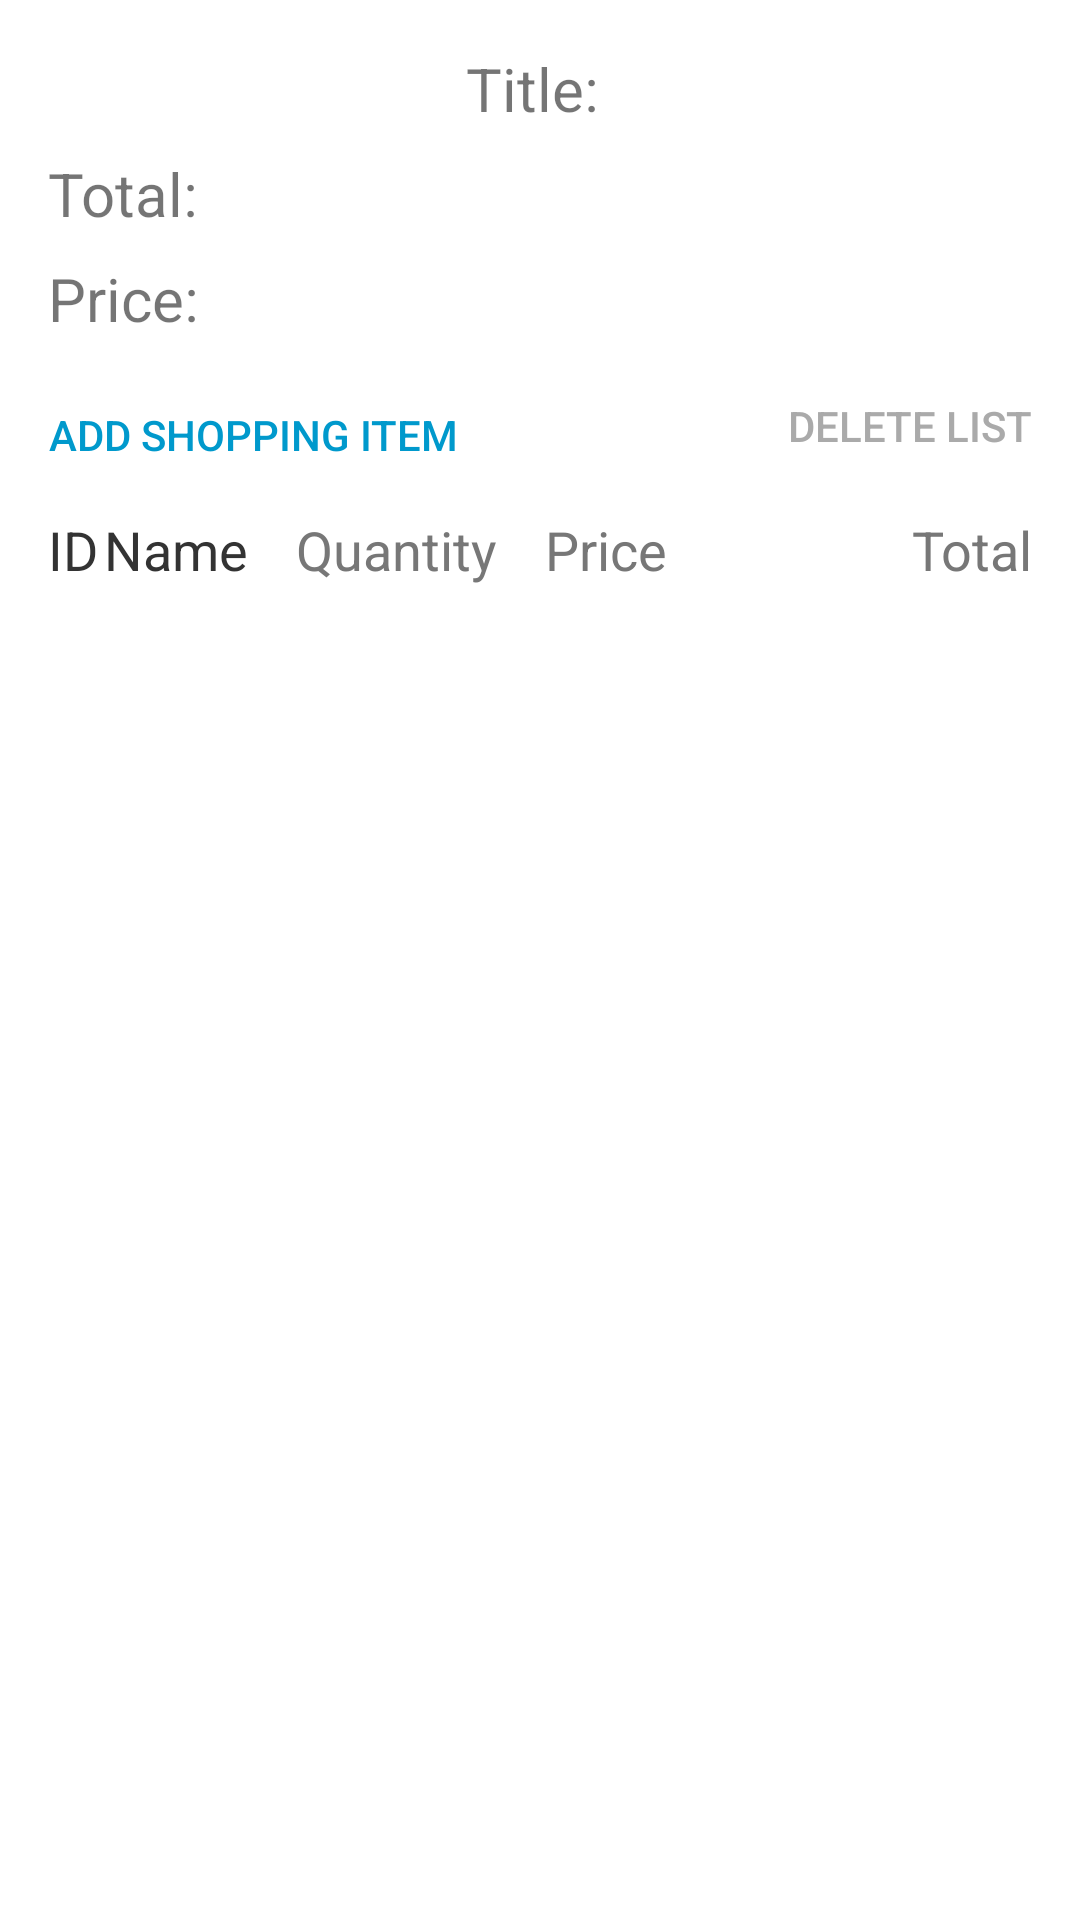

The Android layout XML behind this screen, and the referenced resources:
<!-- AndroidManifest.xml: application theme Theme.HappyApp -->
<!-- res/layout/activity_shopping_list_details.xml -->
<?xml version="1.0" encoding="utf-8"?>
<RelativeLayout
    xmlns:android="http://schemas.android.com/apk/res/android"
    android:layout_width="match_parent"
    android:layout_height="match_parent"
    android:padding="16dp">

    <TextView
        android:id="@+id/textViewTitle"
        android:layout_width="wrap_content"
        android:layout_height="wrap_content"
        android:text="Title: "
        android:layout_centerHorizontal="true"
        android:layout_marginBottom="8dp"
        android:textSize="20dp"/>

    <TextView
        android:id="@+id/total"
        android:layout_width="wrap_content"
        android:layout_height="wrap_content"
        android:text="Total: "
        android:layout_below="@+id/textViewTitle"
        android:layout_marginBottom="8dp"
        android:textSize="20dp"/>

    <TextView
        android:id="@+id/textViewShoppingPrice"
        android:layout_width="wrap_content"
        android:layout_height="wrap_content"
        android:text="Price: "
        android:layout_below="@+id/total"
        android:layout_marginBottom="8dp"
        android:textSize="20dp"/>



    <LinearLayout
        android:id="@+id/linearLayoutButtons"
        android:layout_width="match_parent"
        android:layout_height="50dp"
        android:layout_below="@+id/textViewShoppingPrice">

        <Button
            android:id="@+id/addShoppingListItem_btn"
            android:layout_width="wrap_content"
            android:layout_height="wrap_content"
            android:text="Add shopping item"
            android:textColor="@android:color/holo_blue_dark"
            android:background="?android:attr/selectableItemBackground" />


        <Button
            android:id="@+id/btnDeleteShoppingList"
            android:layout_width="match_parent"
            android:layout_height="wrap_content"
            android:layout_gravity="right|end"
            android:layout_marginTop="8dp"
            android:background="?android:attr/selectableItemBackground"
            android:text="Delete list"
            android:textAlignment="textEnd"
            android:textColor="@android:color/darker_gray" />

    </LinearLayout>

    <RelativeLayout
        xmlns:android="http://schemas.android.com/apk/res/android"
        android:id="@+id/relativeLayout"
        android:layout_width="match_parent"
        android:layout_height="wrap_content"
        android:layout_below="@+id/linearLayoutButtons">

        
        <TextView
            android:id="@+id/textViewID_tv"
            android:layout_width="wrap_content"
            android:layout_height="wrap_content"
            android:text="ID"
            android:textSize="18sp"
            android:textColor="#333333"
            android:maxLines="1"
            android:ellipsize="end"/>

        
        <TextView
            android:id="@+id/textViewName_tvv"
            android:layout_width="wrap_content"
            android:layout_height="wrap_content"
            android:text="Name"
            android:layout_toRightOf="@id/textViewID_tv"
            android:textSize="18sp"
            android:textColor="#333333"
            android:maxLines="1"
            android:layout_marginStart="2dp"
            android:ellipsize="end"/>

        
        <TextView
            android:id="@+id/textViewQuantity_tvv"
            android:layout_width="wrap_content"
            android:layout_height="wrap_content"
            android:layout_toRightOf="@id/textViewName_tvv"
            android:layout_marginStart="16dp"
            android:text="Quantity"
            android:textSize="18sp"
            android:textColor="#777777"/>

        
        <TextView
            android:id="@+id/textViewPrice_tvv"
            android:layout_width="wrap_content"
            android:layout_height="wrap_content"
            android:layout_toRightOf="@id/textViewQuantity_tvv"
            android:layout_marginStart="16dp"
            android:text="Price"
            android:textSize="18sp"
            android:textColor="#777777"/>

        
        <TextView
            android:id="@+id/textViewTotalP_tvv"
            android:layout_width="match_parent"
            android:layout_height="wrap_content"
            android:layout_toRightOf="@id/textViewPrice_tvv"
            android:layout_marginStart="16dp"
            android:gravity="end"
            android:text="Total"
            android:textSize="18sp"
            android:textColor="#777777"/>


    </RelativeLayout>
    
    <ListView
        android:id="@+id/listViewShoppingListItems"
        android:layout_width="wrap_content"
        android:layout_height="501dp"
        android:layout_below="@id/relativeLayout" />


</RelativeLayout>
<!-- resources referenced by this layout -->
<resources>
  <style name="Theme.HappyApp" parent="Theme.MaterialComponents.DayNight.DarkActionBar">
          
          <item name="colorPrimary">@color/purple_500</item>
          <item name="colorPrimaryVariant">@color/purple_700</item>
          <item name="colorOnPrimary">@color/white</item>
          
          <item name="colorSecondary">@color/teal_200</item>
          <item name="colorSecondaryVariant">@color/teal_700</item>
          <item name="colorOnSecondary">@color/black</item>
          
          <item name="android:statusBarColor" tools:targetApi="21">?attr/colorPrimaryVariant</item>
          
      </style>
  <!-- not gathered from this repository: default colours our renderer supplied (Android Studio template values) -->
  <color name="purple_500">#FF6200EE</color>
  <color name="purple_700">#FF3700B3</color>
  <color name="teal_200">#FF03DAC5</color>
  <color name="teal_700">#FF018786</color>
  <color name="black">#FF000000</color>
  <color name="white">#FFFFFFFF</color>
</resources>
